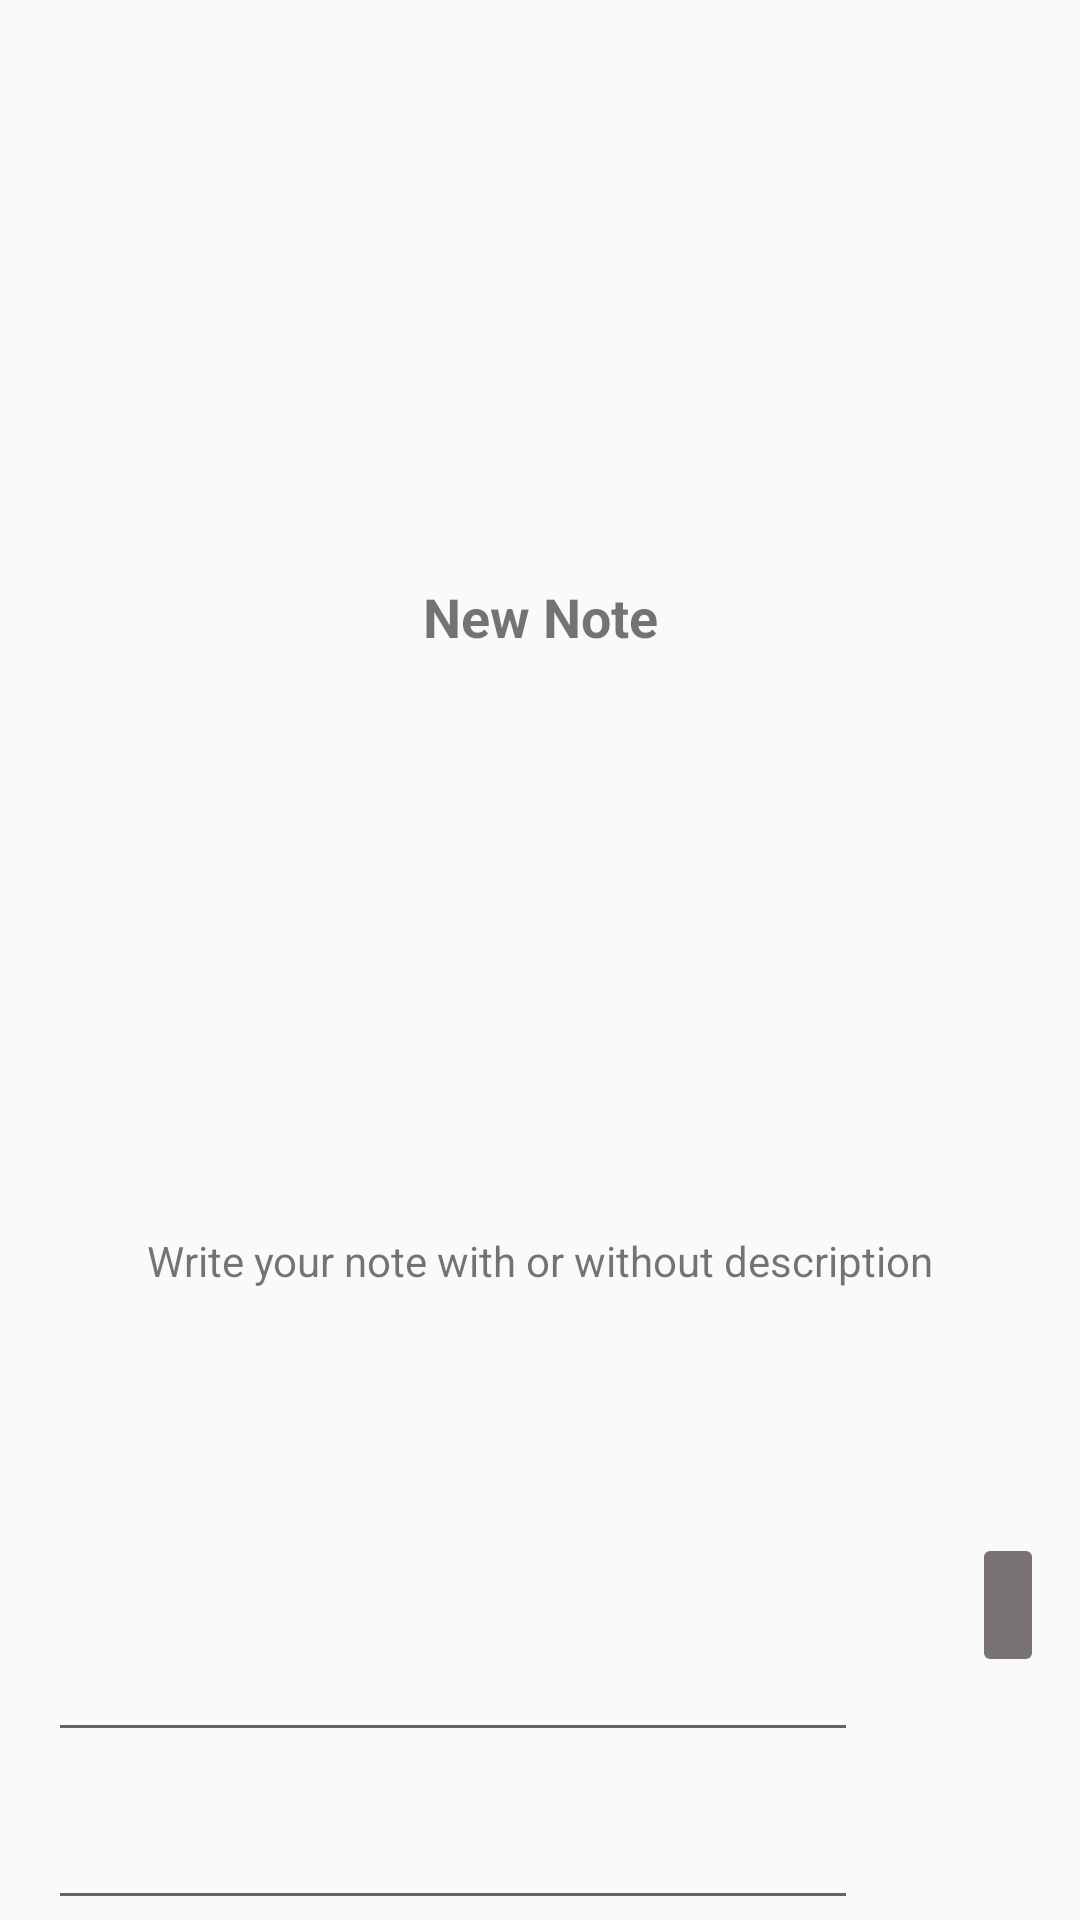

Layout XML and referenced resources for this Android screen:
<!-- AndroidManifest.xml: application theme Theme.PackAndGo -->
<!-- res/layout/activity_new_task.xml -->
<?xml version="1.0" encoding="utf-8"?>
<androidx.constraintlayout.widget.ConstraintLayout xmlns:android="http://schemas.android.com/apk/res/android"
    xmlns:app="http://schemas.android.com/apk/res-auto"
    xmlns:tools="http://schemas.android.com/tools"
    android:layout_width="match_parent"
    android:layout_height="wrap_content">

    <EditText
        android:id="@+id/newTaskName"
        android:layout_width="0dp"
        android:layout_height="wrap_content"
        android:layout_marginStart="16dp"
        android:layout_marginEnd="74dp"
        android:layout_marginBottom="8dp"
        android:gravity="center"
        android:importantForAutofill="no"
        android:minHeight="48dp"
        app:layout_constraintBottom_toTopOf="@+id/newTaskDescription"
        app:layout_constraintEnd_toEndOf="parent"
        app:layout_constraintStart_toStartOf="parent"
        tools:ignore="LabelFor,SpeakableTextPresentCheck,TextFields" />

    <EditText
        android:id="@+id/newTaskDescription"
        android:layout_width="0dp"
        android:layout_height="wrap_content"
        android:layout_marginStart="16dp"
        android:layout_marginEnd="74dp"
        android:gravity="center"
        android:importantForAutofill="no"
        android:minHeight="48dp"
        app:layout_constraintBottom_toBottomOf="parent"
        app:layout_constraintEnd_toEndOf="parent"
        app:layout_constraintStart_toStartOf="parent"
        tools:ignore="LabelFor,SpeakableTextPresentCheck,TextFields" />

    <ImageButton
        android:id="@+id/saveNewTask"
        android:layout_width="wrap_content"
        android:layout_height="wrap_content"
        android:layout_marginEnd="12dp"
        android:backgroundTint="@color/gray"
        android:gravity="center"
        android:minHeight="48dp"
        app:layout_constraintBottom_toBottomOf="parent"
        app:layout_constraintEnd_toEndOf="parent"
        app:layout_constraintTop_toBottomOf="@+id/textView_newTaskHint"
        app:srcCompat="@drawable/ic_baseline_add_24"
        tools:ignore="ContentDescription,SpeakableTextPresentCheck" />

    <TextView
        android:id="@+id/textView_newTaskHint"
        android:layout_width="wrap_content"
        android:layout_height="wrap_content"
        android:layout_marginTop="320dp"
        android:layout_marginBottom="16dp"
        android:text="@string/new_task_hint"
        app:layout_constraintBottom_toTopOf="@+id/newTaskName"
        app:layout_constraintEnd_toEndOf="parent"
        app:layout_constraintStart_toStartOf="parent"
        app:layout_constraintTop_toTopOf="parent" />

    <TextView
        android:id="@+id/textViewNewNote"
        android:layout_width="wrap_content"
        android:layout_height="wrap_content"
        android:text="@string/new_note"
        android:textSize="18sp"
        android:textStyle="bold"
        app:layout_constraintBottom_toTopOf="@+id/textView_newTaskHint"
        app:layout_constraintEnd_toEndOf="parent"
        app:layout_constraintStart_toStartOf="parent"
        app:layout_constraintTop_toTopOf="parent" />

</androidx.constraintlayout.widget.ConstraintLayout>
<!-- resources referenced by this layout -->
<resources>
  <color name="gray">#7A7373</color>
  <string name="new_note">New Note</string>
  <string name="new_task_hint">Write your note with or without description</string>
  <style name="Theme.PackAndGo" parent="Theme.AppCompat.Light.NoActionBar">
          
          <item name="colorPrimary">@color/purple_500</item>
          <item name="colorPrimaryVariant">@color/purple_700</item>
          <item name="colorOnPrimary">@color/white</item>
          
          <item name="colorSecondary">@color/teal_200</item>
          <item name="colorSecondaryVariant">@color/teal_700</item>
          <item name="colorOnSecondary">@color/black</item>
          
          <item name="android:statusBarColor">?attr/colorPrimaryVariant</item>
          
      </style>
  <color name="purple_500">#FF6200EE</color>
  <color name="purple_700">#FF3700B3</color>
  <color name="white">#FFFFFFFF</color>
  <color name="teal_200">#FF03DAC5</color>
  <color name="teal_700">#FF018786</color>
  <color name="black">#FF000000</color>
</resources>
